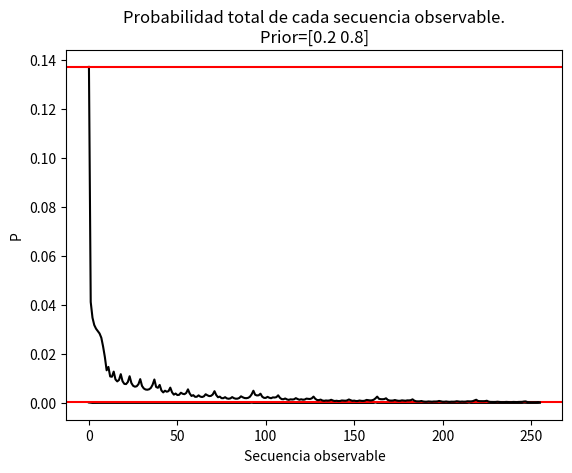

Write the Python code that produced this figure.
import numpy as np
from itertools import permutations
from itertools import combinations
from itertools import combinations_with_replacement
import matplotlib.pyplot as plt

def GetStates(States,N):
    
    CStates = list( combinations_with_replacement(States,N) )
    
    Permu = []
    
    for it in CStates:
        p = list(permutations(it,N))
        
        for i in p:
            if i not in Permu:
                Permu.append(i)
                
    return np.array(Permu)

def GetProb(T,E,Obs,State,Prior):
    
    n = len(Obs)
    p = 1.
    
    p *= Prior[State[0]]
    
    # Matriz de transicion
    for i in range(n-1):
        p *= T[ State[i+1], State[i]  ]
        
    for i in range(n):
        p *= E[ Obs[i], State[i] ]
        
    return p

def GetS(S, cod):
    Sec = []
    for i in range(S.size):
        x = int(S[i])
        Sec.append(cod[x])
    return Sec

def GetHiddenStatesInfo(HEvents, N, Obs, T, E, Prior, DictO, graph=True):
    HiddenStates = GetStates(HEvents,N)
    P = np.empty((HiddenStates.shape[0]), dtype=np.float64)
    for i in range(P.shape[0]):
        P[i] = GetProb(T,E,Obs,HiddenStates[i],Prior)
    
    S= np.arange(0,HiddenStates.shape[0])

    M = np.where( P == np.amax(P))[0][0]
    SObs = GetS(Obs, DictO)
    if graph:
        plt.plot(S,P, color='black')
        plt.title(f'Probabilidad de cada secuencia \noculta para el estado observado \n{SObs}. \nPrior={Prior}')
        plt.axhline(P[M], color='red')
        plt.xlabel(f'Secuencia oculta')
        plt.ylabel(f'P')
        plt.grid()
        plt.show()
    return HiddenStates, P, M
    
def GetObsStatesInfo(OEvents,HEvents,N, T, E, Prior, graph=True):
    HiddenStates = GetStates(HEvents,N)
    
    ObsStates = GetStates(OEvents,N)

    Nobs = ObsStates.shape[0]
    PObs = np.zeros(Nobs)

    for j in range(Nobs):
        
        dim = HiddenStates.shape[0]
        P = np.zeros(dim)
        
        for i in range(dim):
            P[i] = GetProb(T,E,ObsStates[j],HiddenStates[i],Prior)
            
        PObs[j] = np.sum(P)

    S= np.arange(0,Nobs)

    M = np.where( PObs == np.amax(PObs))[0][0]
    
    if graph:
        plt.plot(S,PObs, color='black')
        plt.title(f'Probabilidad total de cada secuencia observable.\nPrior={Prior}')
        plt.axhline(PObs[M], color='red')
        plt.xlabel(f'Secuencia observable')
        plt.ylabel(f'P')
        plt.grid()
        plt.show()
    
    return ObsStates, PObs, M

T = np.array([[0.8,0.2],[0.2,0.8]])
E = np.array([[0.5,0.9],[0.5,0.1]])

C=0
S=1
J=0
B=1
OStates = np.array([C,S])
HStates = np.array([J,B])
Prior = np.array([0.2,0.8])

DictH = {0:'Justa',1:'Sesgada'} 
DictO = {0:'Cara', 1:'Sello'}

Obs = np.array([S,C,C,C,S,C,S,C])

#b
HiddenStates, P, M = GetHiddenStatesInfo(HStates, Obs.size, Obs, T,E,Prior, DictO)
print(f'b: La secuencia oculta de monedas más probable para el estado observado {GetS(Obs,DictO)} es: \n{GetS(HiddenStates[M],DictH)} y su probabilidad es de {np.round(P[M],8)}')

#c
ObsStates, PObs, M = GetObsStatesInfo(OStates, HStates, 8, T, E, Prior)
print(f'c: Las probabilidades se encuentran en la gráfica. \nLa secuencia observable más probable es {GetS(ObsStates[M],DictH)}')

#d
print(f'La suma de las probabilidades de cada secuencia observable es {np.round(np.sum(PObs),3)}')

#e
HiddenStates, P, M = GetHiddenStatesInfo(HStates, Obs.size, Obs, T,E,Prior, DictO,False)
Prior2 = np.array([0.5,0.5])
HiddenStates2, P2, M2 = GetHiddenStatesInfo(HStates, Obs.size, Obs, T,E,Prior2, DictO,False)
print(f'Vea que para un prior de {Prior}, la secuencia oculta de monedas más probable para el estado observado {GetS(Obs,DictO)} es: \n{GetS(HiddenStates[M],DictH)} y su probabilidad es de {np.round(P[M],8)}')
print(f'Pero para un prior distinto, por ejemplo, prior={Prior2}, la secuencia oculta de monedas más probable para el estado observado {GetS(Obs,DictO)} es: \n{GetS(HiddenStates2[M2],DictH)} y su probabilidad es de {np.round(P2[M2],8)}')
print(f'Luego los resultados si dependen de la probabilidad a priori.')